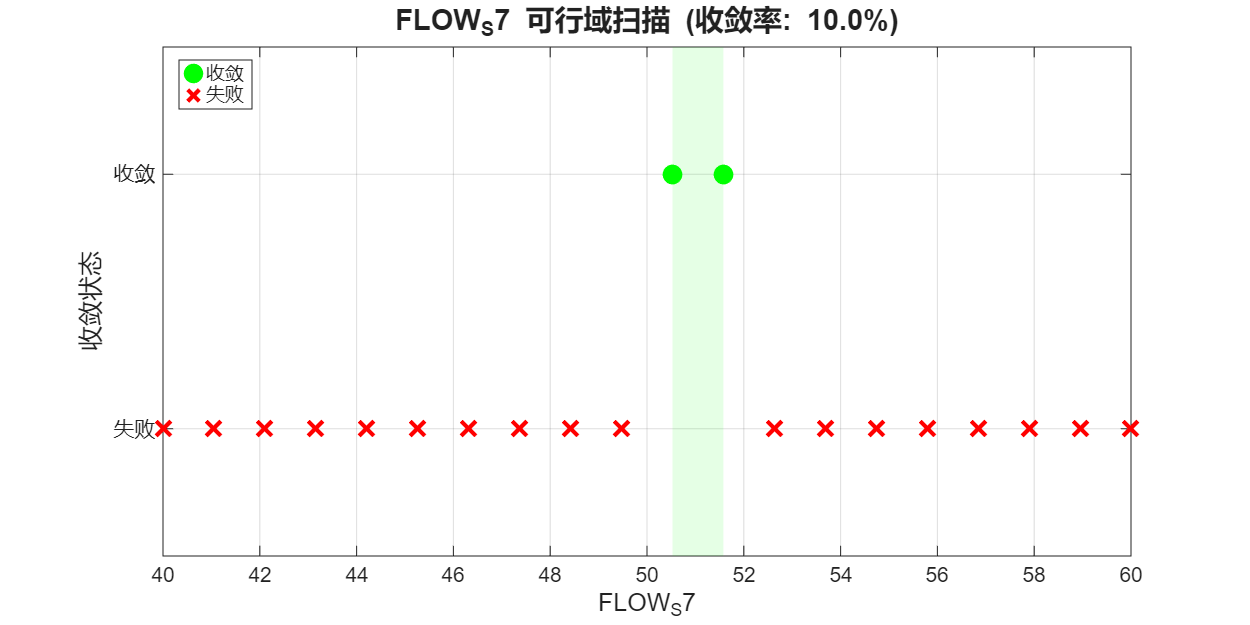

The table this chart was drawn from, first rows:
FLOW_S7, Converged
40, 0
41.05, 0
42.11, 0
43.16, 0
44.21, 0
45.26, 0
46.32, 0
47.37, 0
48.42, 0
49.47, 0
50.53, 1
51.58, 1
52.63, 0
53.68, 0
54.74, 0
55.79, 0
56.84, 0
57.89, 0
58.95, 0
60, 0
